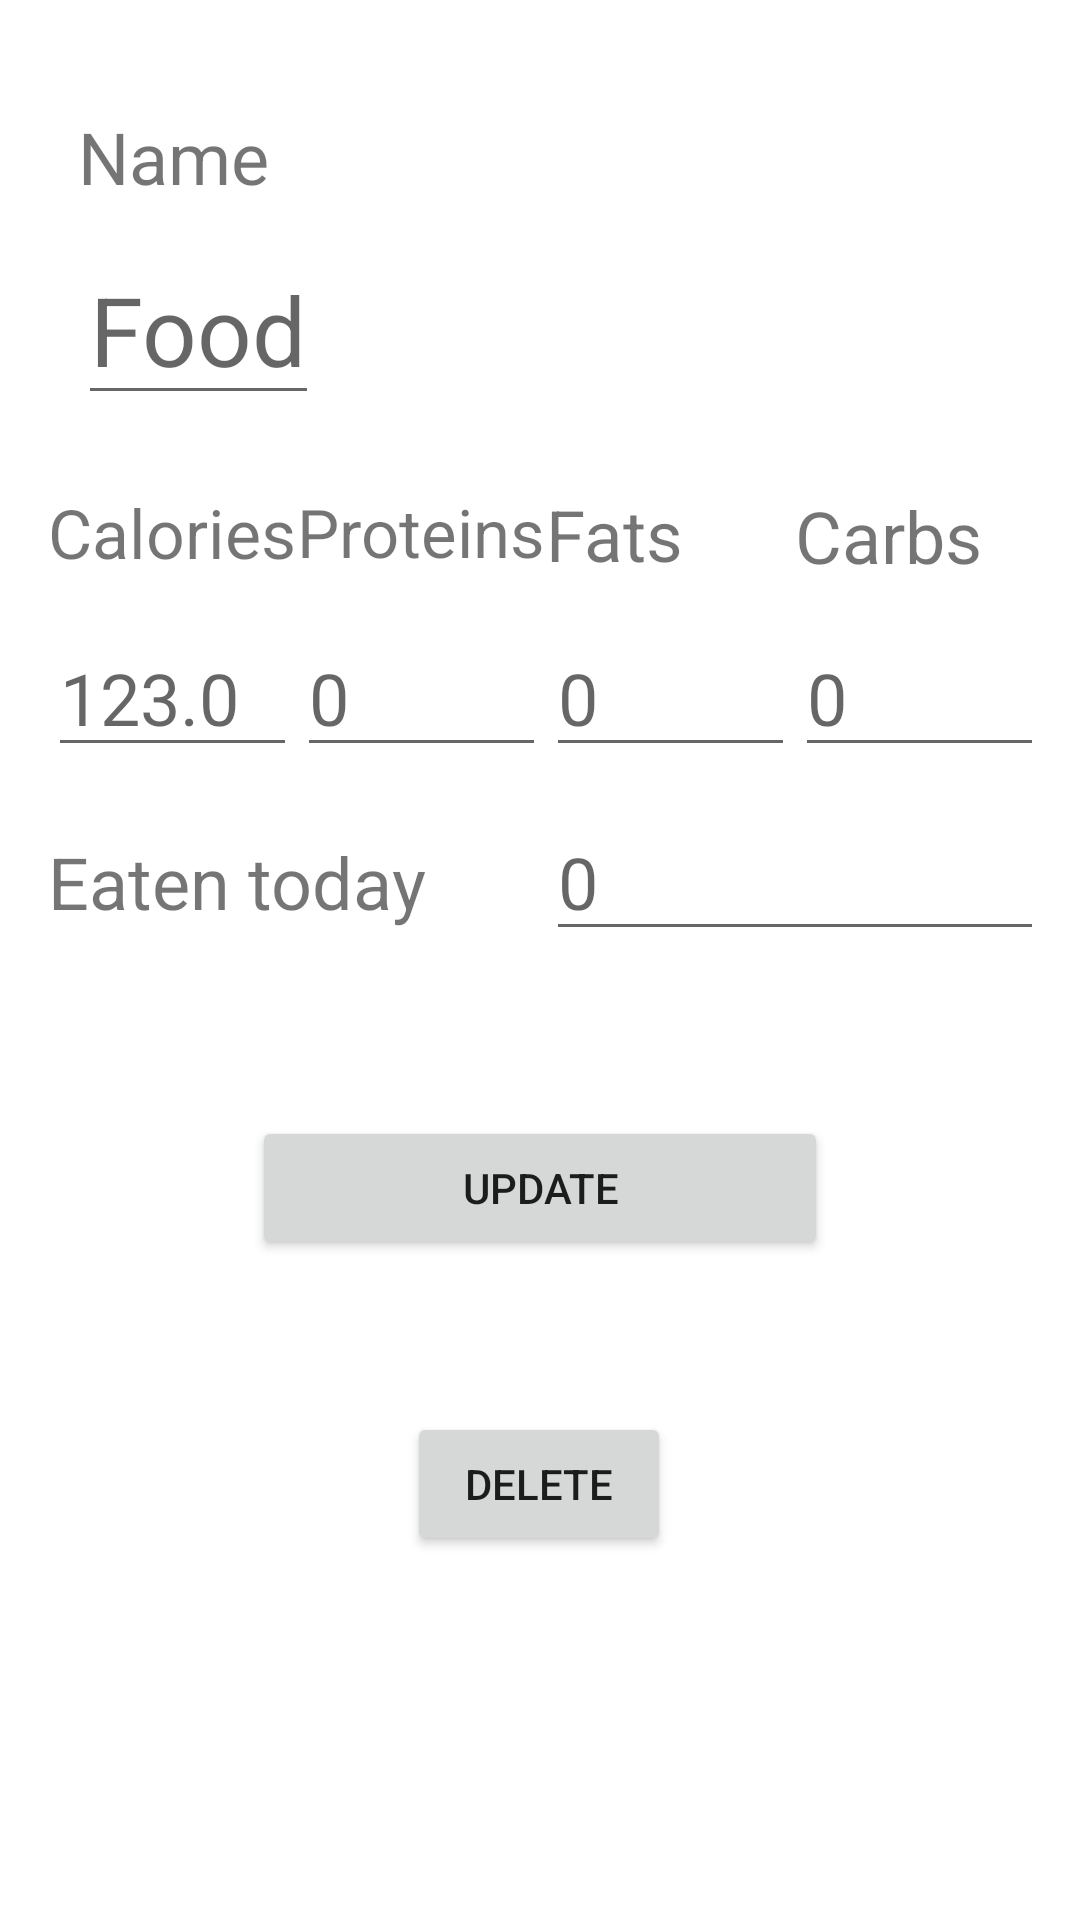

Reconstruct the res/layout file that produces this screen, plus the resources it refers to.
<!-- AndroidManifest.xml: application theme Theme.Fitnessfinal -->
<!-- res/layout/fragment_update.xml -->
<?xml version="1.0" encoding="utf-8"?>
<layout xmlns:android="http://schemas.android.com/apk/res/android"
    xmlns:app="http://schemas.android.com/apk/res-auto"
    xmlns:tools="http://schemas.android.com/tools"
    tools:context=".recyclerViewHandlers.UpdateFragment">

    <data>

    </data>

    <androidx.constraintlayout.widget.ConstraintLayout
        android:layout_width="match_parent"
        android:layout_height="match_parent"
        android:padding="12dp">

        <LinearLayout
            android:id="@+id/row_0"
            android:layout_width="wrap_content"
            android:layout_height="wrap_content"
            android:layout_marginStart="4dp"
            android:layout_marginTop="24dp"
            android:orientation="vertical"
            app:layout_constraintStart_toStartOf="parent"
            app:layout_constraintTop_toTopOf="parent">

            <TextView
                android:id="@+id/tv1"
                android:layout_width="wrap_content"
                android:layout_height="wrap_content"
                android:layout_marginStart="10sp"
                android:layout_weight="1"
                android:text="Name"
                android:textSize="24sp"
                app:autoSizeMaxTextSize="32sp"
                app:autoSizeMinTextSize="16sp"
                app:autoSizeTextType="uniform" />

            <EditText
                android:id="@+id/updateTextName"
                android:layout_width="wrap_content"
                android:layout_height="wrap_content"
                android:layout_marginStart="10sp"
                android:layout_marginTop="10sp"
                android:layout_weight="1"
                android:hint="Food"
                android:inputType="textMultiLine"
                android:textSize="32sp"
                app:autoSizeMaxTextSize="32sp"
                app:autoSizeMinTextSize="16sp" />
        </LinearLayout>

        <LinearLayout
            android:id="@+id/row_1"
            android:layout_width="match_parent"
            android:layout_height="32dp"
            android:layout_marginStart="4dp"
            android:layout_marginTop="24dp"
            android:orientation="horizontal"
            app:layout_constraintStart_toStartOf="parent"
            app:layout_constraintTop_toBottomOf="@id/row_0">


            <TextView
                android:id="@+id/tv2"
                android:layout_width="0sp"
                android:layout_height="wrap_content"
                android:layout_weight="1"
                android:text="Calories"
                android:textSize="24sp"
                app:autoSizeMaxTextSize="32sp"
                app:autoSizeMinTextSize="16sp"
                app:autoSizeTextType="uniform" />

            <TextView
                android:id="@+id/tv3"
                android:layout_width="0sp"
                android:layout_height="wrap_content"
                android:layout_weight="1"
                android:text="Proteins"
                android:textSize="24sp"
                app:autoSizeMaxTextSize="32sp"
                app:autoSizeMinTextSize="16sp"
                app:autoSizeTextType="uniform" />

            <TextView
                android:id="@+id/tv4"
                android:layout_width="0sp"
                android:layout_height="wrap_content"
                android:layout_weight="1"
                android:text="Fats"
                android:textSize="24sp"
                app:autoSizeMaxTextSize="32sp"
                app:autoSizeMinTextSize="16sp"
                app:autoSizeTextType="uniform" />

            <TextView
                android:id="@+id/tv5"
                android:layout_width="0sp"
                android:layout_height="wrap_content"
                android:layout_weight="1"
                android:text="Carbs"
                android:textSize="24sp"
                app:autoSizeMaxTextSize="32sp"
                app:autoSizeMinTextSize="16sp" />
        </LinearLayout>

        <LinearLayout
            android:id="@+id/row_2"
            android:layout_width="match_parent"
            android:layout_height="wrap_content"
            android:layout_below="@id/row_1"
            android:layout_marginStart="4dp"
            android:layout_marginTop="12dp"
            android:orientation="horizontal"
            app:layout_constraintStart_toStartOf="parent"
            app:layout_constraintTop_toBottomOf="@id/row_1">

            <EditText
                android:id="@+id/updateTextCals"
                android:layout_width="0sp"
                android:layout_height="wrap_content"
                android:layout_weight="1"
                android:hint="123.0"
                android:inputType="numberDecimal"
                android:textSize="24sp" />

            <EditText
                android:id="@+id/updateTextProteins"
                android:layout_width="0sp"
                android:layout_height="wrap_content"
                android:layout_weight="1"
                android:hint="0"
                android:inputType="numberDecimal"
                android:textSize="24sp" />

            <EditText
                android:id="@+id/updateTextFats"
                android:layout_width="0sp"
                android:layout_height="wrap_content"
                android:layout_weight="1"
                android:hint="0"
                android:inputType="numberDecimal"
                android:textSize="24sp" />

            <EditText
                android:id="@+id/updateTextCarbs"
                android:layout_width="0sp"
                android:layout_height="wrap_content"
                android:layout_weight="1"
                android:hint="0"
                android:inputType="numberDecimal"
                android:textSize="24sp" />

        </LinearLayout>

        <LinearLayout
            android:id="@+id/row_3"
            android:layout_width="match_parent"
            android:layout_height="wrap_content"
            android:layout_below="@id/row_2"
            android:layout_marginStart="4dp"
            android:layout_marginTop="12dp"
            android:orientation="horizontal"
            app:layout_constraintStart_toStartOf="parent"
            app:layout_constraintTop_toBottomOf="@id/row_2">

            <TextView
                android:id="@+id/textAmount"
                android:layout_width="0sp"
                android:layout_height="wrap_content"
                android:layout_weight="1"
                android:text="Eaten today"
                android:textSize="24sp" />

            <EditText
                android:id="@+id/updateTextAmount"
                android:layout_width="0sp"
                android:layout_height="wrap_content"
                android:layout_weight="1"
                android:hint="0"
                android:inputType="number"
                android:textSize="24sp" />

        </LinearLayout>

        <Button
            android:id="@+id/update_btn"
            android:layout_width="match_parent"
            android:layout_height="wrap_content"
            android:layout_marginStart="72dp"
            android:layout_marginEnd="72dp"
            android:text="Update"
            app:layout_constraintEnd_toEndOf="parent"
            app:layout_constraintStart_toStartOf="parent"
            app:layout_constraintTop_toTopOf="@+id/guideline4" />

        <Button
            android:id="@+id/deleteBtn"
            android:layout_width="wrap_content"
            android:layout_height="wrap_content"
            android:layout_marginTop="32dp"
            android:layout_marginBottom="64dp"
            android:text="Delete"
            app:layout_constraintBottom_toBottomOf="parent"
            app:layout_constraintEnd_toEndOf="parent"
            app:layout_constraintHorizontal_bias="0.498"
            app:layout_constraintStart_toStartOf="parent"
            app:layout_constraintTop_toBottomOf="@+id/update_btn"
            app:layout_constraintVertical_bias="0.29" />

        <androidx.constraintlayout.widget.Guideline
            android:id="@+id/guideline4"
            android:layout_width="wrap_content"
            android:layout_height="wrap_content"
            android:orientation="horizontal"
            app:layout_constraintGuide_begin="360dp" />

    </androidx.constraintlayout.widget.ConstraintLayout>
</layout>
<!-- resources referenced by this layout -->
<resources>
  <style name="Theme.Fitnessfinal" parent="Theme.MaterialComponents.DayNight.NoActionBar">
          
          <item name="colorPrimary">@color/purple_500</item>
          <item name="colorPrimaryVariant">@color/purple_700</item>
          <item name="colorOnPrimary">@color/white</item>
          
          <item name="colorSecondary">@color/teal_200</item>
          <item name="colorSecondaryVariant">@color/teal_700</item>
          <item name="colorOnSecondary">@color/black</item>
          
          <item name="android:statusBarColor">?attr/colorPrimaryVariant</item>
          
      </style>
  <!-- not gathered from this repository: default colours our renderer supplied (Android Studio template values) -->
  <color name="purple_500">#FF6200EE</color>
  <color name="purple_700">#FF3700B3</color>
  <color name="teal_200">#FF03DAC5</color>
  <color name="teal_700">#FF018786</color>
  <color name="black">#FF000000</color>
  <color name="white">#FFFFFFFF</color>
</resources>
